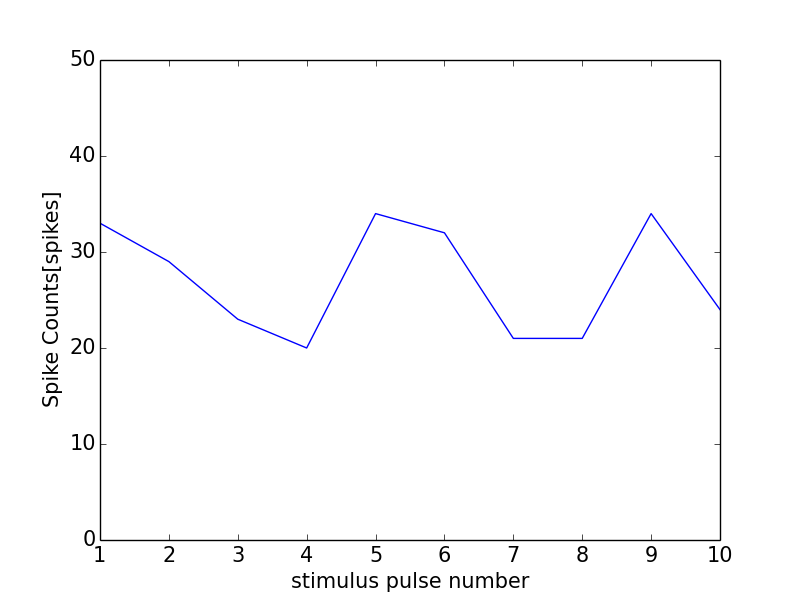

The table this chart was drawn from, first rows:
0, 0.0
0, 0
1, 33
2, 29
3, 23
4, 20
5, 34
6, 32
7, 21
8, 21
9, 34
10, 24
11, 0
